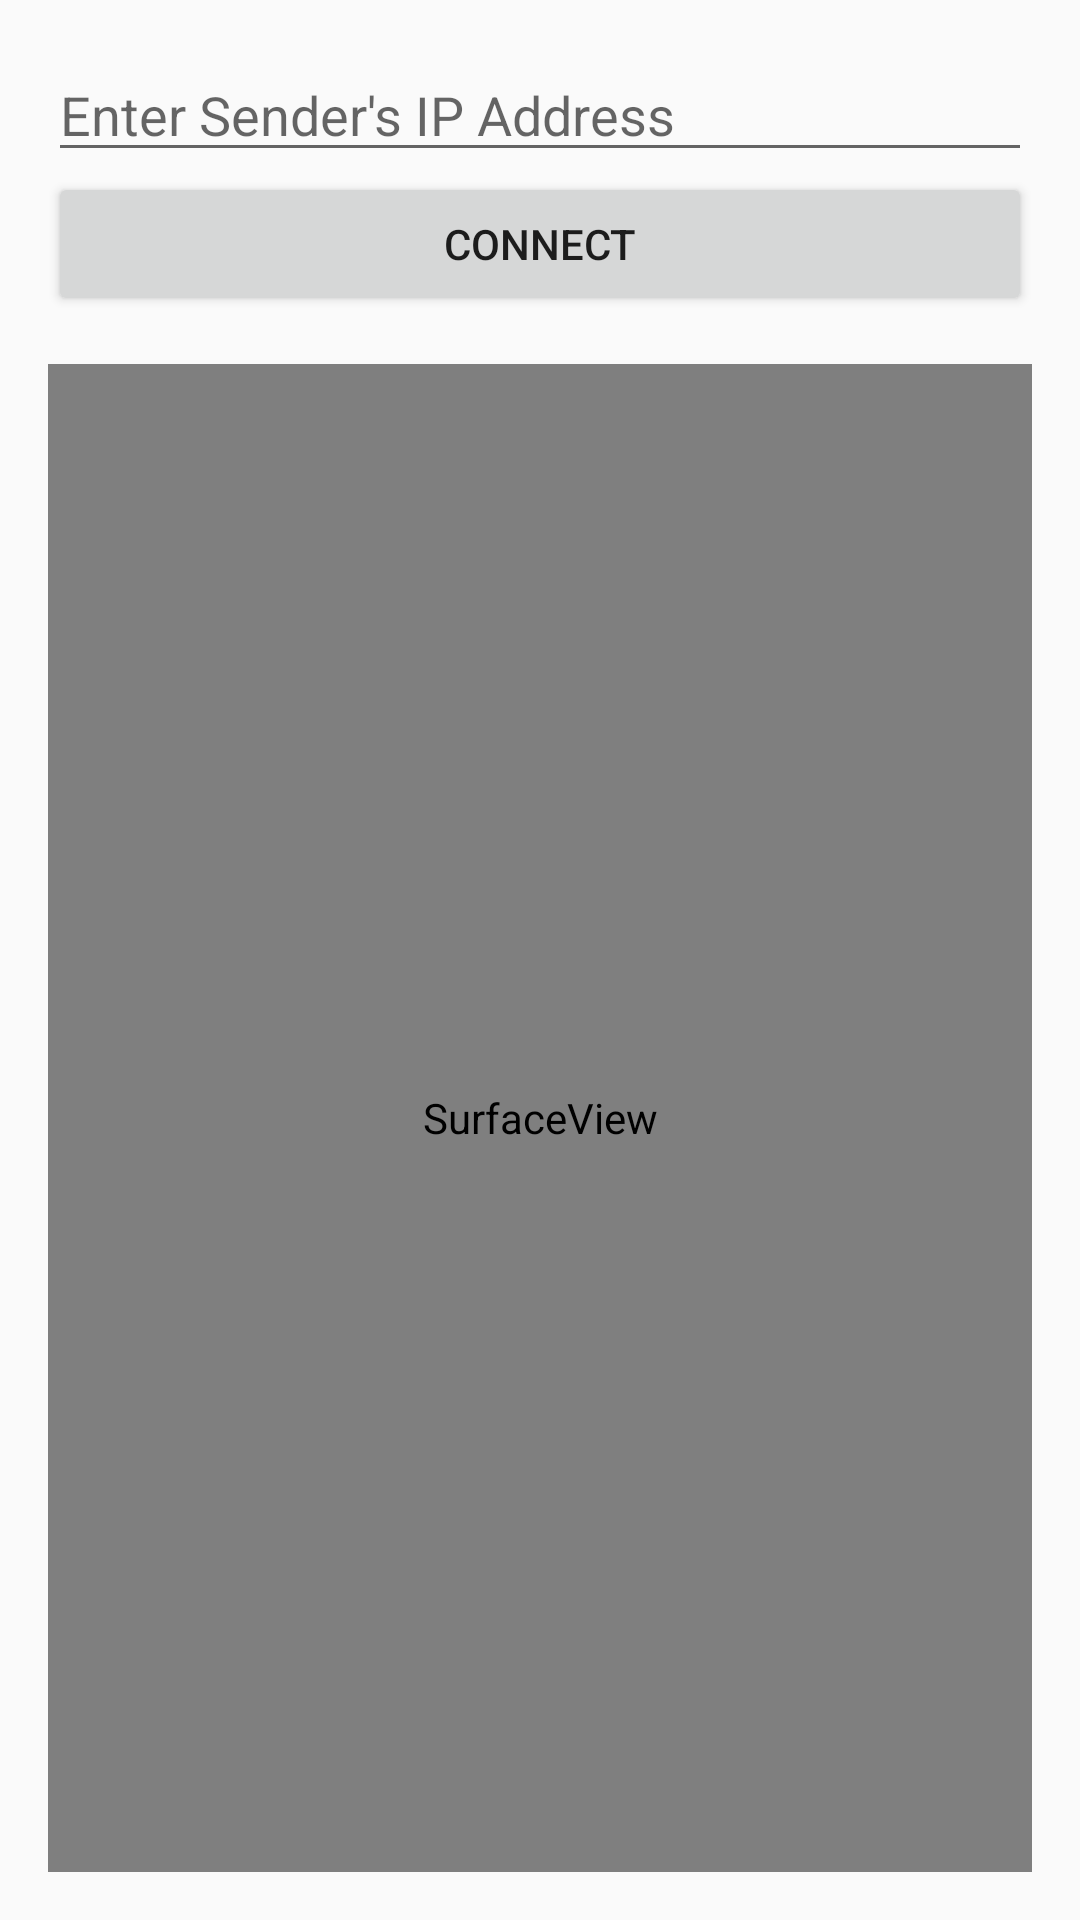

The Android layout XML behind this screen, and the referenced resources:
<!-- AndroidManifest.xml: activity theme Theme.ScreenMirror -->
<!-- res/layout/activity_receiver.xml -->
<?xml version="1.0" encoding="utf-8"?>
<LinearLayout xmlns:android="http://schemas.android.com/apk/res/android"
    android:layout_width="match_parent"
    android:layout_height="match_parent"
    android:orientation="vertical"
    android:padding="16dp">

    <EditText
        android:id="@+id/ipAddressInput"
        android:layout_width="match_parent"
        android:layout_height="wrap_content"
        android:hint="Enter Sender's IP Address"
        android:inputType="text" />

    <Button
        android:id="@+id/connectButton"
        android:layout_width="match_parent"
        android:layout_height="wrap_content"
        android:text="Connect" />

    <SurfaceView
        android:id="@+id/surfaceView"
        android:layout_width="match_parent"
        android:layout_height="0dp"
        android:layout_weight="1"
        android:layout_marginTop="16dp" />
</LinearLayout>
<!-- resources referenced by this layout -->
<resources>
  <style name="Theme.ScreenMirror" parent="android:Theme.Material.Light.NoActionBar" />
</resources>
